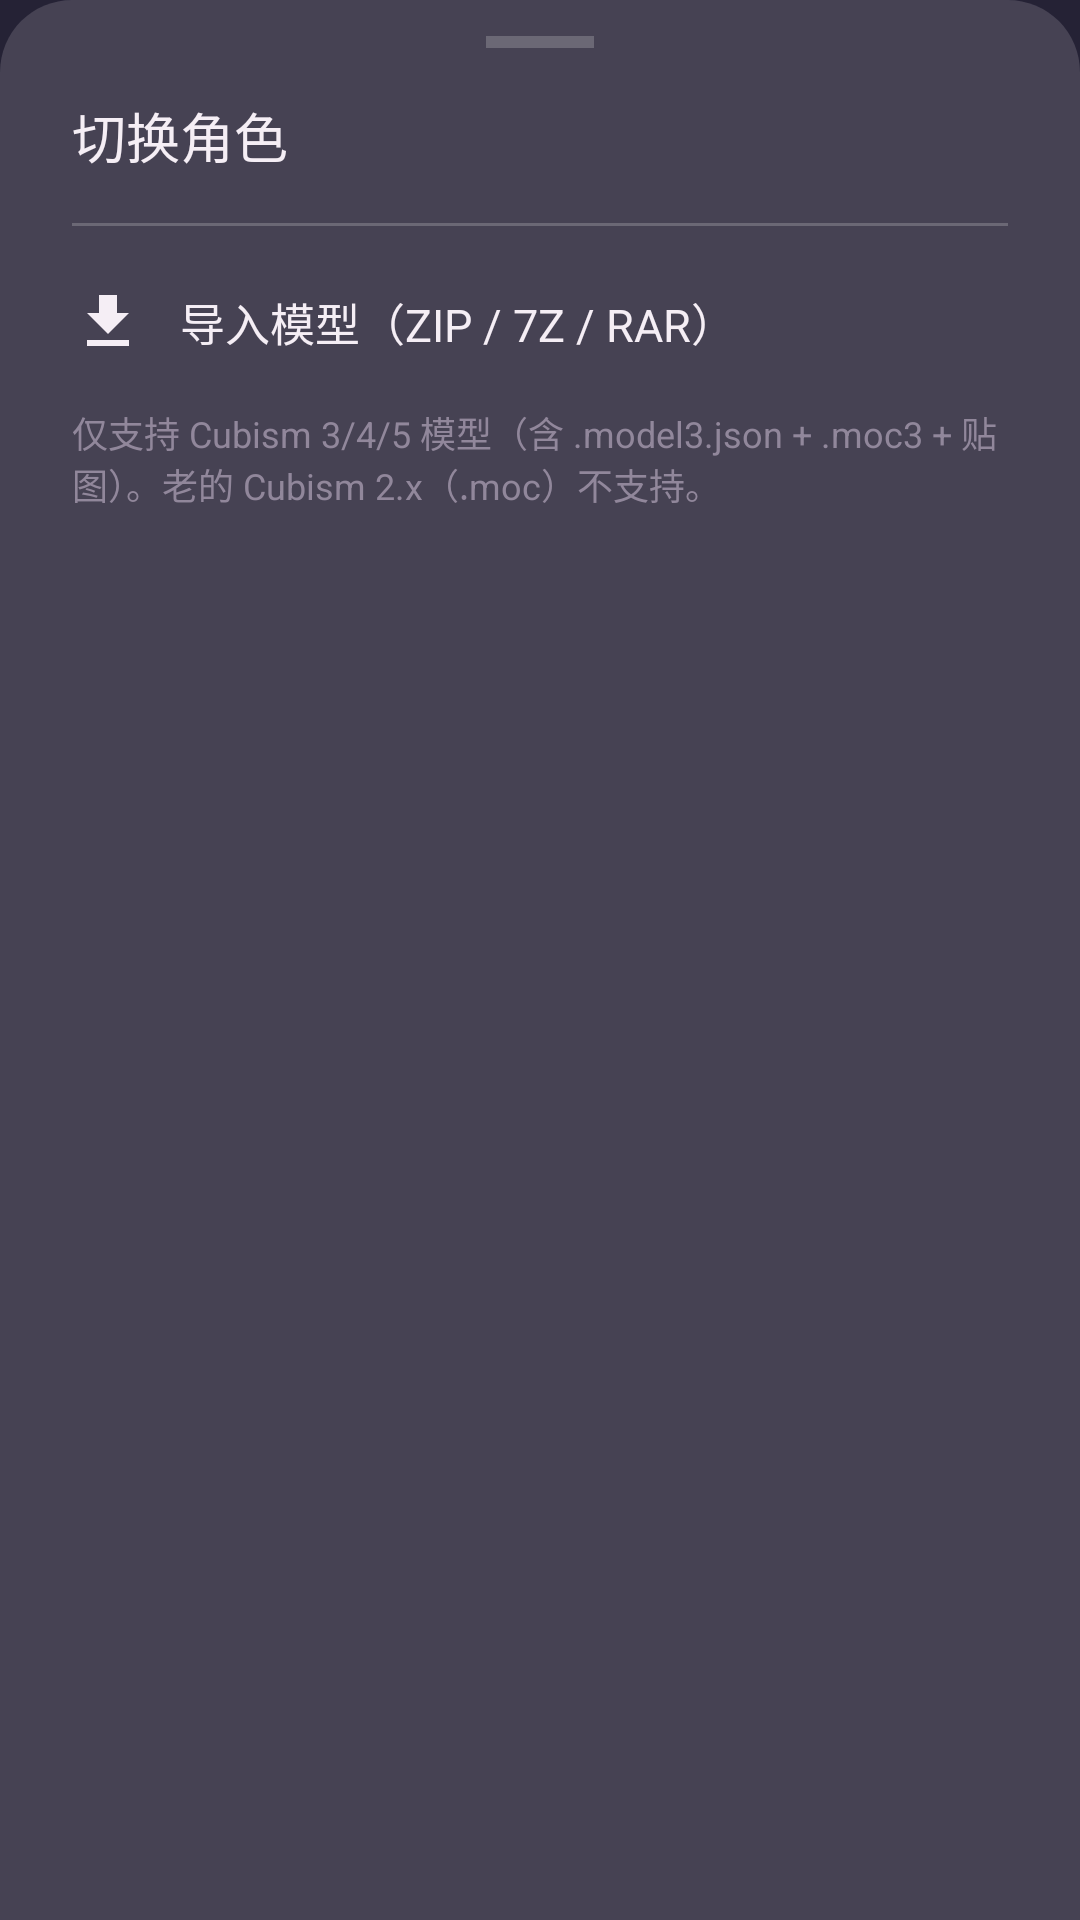

Android layout source for this screen:
<!-- AndroidManifest.xml: application theme Theme.MoeAvatar -->
<!-- res/layout/dialog_avatar_picker.xml -->
<?xml version="1.0" encoding="utf-8"?>
<ScrollView xmlns:android="http://schemas.android.com/apk/res/android"
    android:layout_width="match_parent"
    android:layout_height="wrap_content"
    android:background="@drawable/bg_sheet"
    android:fillViewport="true">

    <LinearLayout
        android:layout_width="match_parent"
        android:layout_height="wrap_content"
        android:orientation="vertical"
        android:paddingStart="24dp"
        android:paddingEnd="24dp"
        android:paddingTop="12dp"
        android:paddingBottom="24dp">

        
        <View
            android:layout_width="36dp"
            android:layout_height="4dp"
            android:layout_gravity="center_horizontal"
            android:layout_marginBottom="16dp"
            android:background="@color/frost_border" />

        <TextView
            android:layout_width="wrap_content"
            android:layout_height="wrap_content"
            android:text="切换角色"
            android:textColor="@color/text_primary"
            android:textSize="18sp"
            android:layout_marginBottom="8dp" />

        
        <LinearLayout
            android:id="@+id/ll_avatar_list"
            android:layout_width="match_parent"
            android:layout_height="wrap_content"
            android:orientation="vertical" />

        
        <View
            android:layout_width="match_parent"
            android:layout_height="1dp"
            android:layout_marginTop="8dp"
            android:layout_marginBottom="4dp"
            android:background="@color/frost_border" />

        
        <TextView
            android:id="@+id/row_import_model"
            android:layout_width="match_parent"
            android:layout_height="56dp"
            android:gravity="center_vertical"
            android:text="导入模型（ZIP / 7Z / RAR）"
            android:textColor="@color/text_primary"
            android:textSize="15sp"
            android:drawableStart="@drawable/ic_import"
            android:drawablePadding="12dp"
            android:background="?attr/selectableItemBackground" />

        <TextView
            android:layout_width="match_parent"
            android:layout_height="wrap_content"
            android:text="仅支持 Cubism 3/4/5 模型（含 .model3.json + .moc3 + 贴图）。老的 Cubism 2.x（.moc）不支持。"
            android:textColor="@color/text_tertiary"
            android:textSize="12sp" />

    </LinearLayout>
</ScrollView>
<!-- resources referenced by this layout -->
<resources>
  <color name="frost_border">#33FFFFFF</color>
  <color name="text_primary">#FFF5EEF5</color>
  <color name="text_tertiary">#FF91879B</color>
  <!-- drawable bg_sheet (drawable) -->
  <?xml version="1.0" encoding="utf-8"?>
  <layer-list xmlns:android="http://schemas.android.com/apk/res/android">
      <item>
          <shape android:shape="rectangle">
              <solid android:color="@color/bg_deep" />
              <corners android:topLeftRadius="24dp" android:topRightRadius="24dp" />
          </shape>
      </item>
      <item>
          <shape android:shape="rectangle">
              <solid android:color="@color/frost_surface" />
              <corners android:topLeftRadius="24dp" android:topRightRadius="24dp" />
          </shape>
      </item>
  </layer-list>
  <!-- drawable ic_import (drawable) -->
  <?xml version="1.0" encoding="utf-8"?>
  <vector xmlns:android="http://schemas.android.com/apk/res/android"
      android:width="24dp"
      android:height="24dp"
      android:viewportWidth="24"
      android:viewportHeight="24"
      android:tint="@color/text_primary">
      <path
          android:fillColor="#FFFFFF"
          android:pathData="M19,9h-4V3H9v6H5l7,7 7,-7zM5,18v2h14v-2H5z" />
  </vector>
  <style name="Theme.MoeAvatar" parent="Theme.Material3.DayNight.NoActionBar">
          
          <item name="colorPrimary">@color/accent_pink</item>
          <item name="colorOnPrimary">#FFFFFFFF</item>
          <item name="colorPrimaryContainer">@color/accent_pink_dim</item>
          <item name="colorOnPrimaryContainer">@color/bg_deep</item>
          <item name="colorSecondary">@color/text_secondary</item>
          <item name="colorOnSecondary">@color/bg_deep</item>
  
          
          <item name="android:statusBarColor" tools:targetApi="lollipop">@android:color/transparent</item>
          <item name="android:navigationBarColor" tools:targetApi="lollipop">@android:color/transparent</item>
          <item name="android:windowLightStatusBar" tools:targetApi="m">false</item>
          <item name="android:windowLightNavigationBar" tools:targetApi="o_mr1">false</item>
          <item name="android:windowLayoutInDisplayCutoutMode" tools:targetApi="p">shortEdges</item>
  
          
          <item name="android:windowBackground">@color/bg_deep</item>
      </style>
  <color name="bg_deep">#FF252235</color>
  <color name="frost_surface">#26FFF5FA</color>
  <color name="accent_pink">#FFD9A6BC</color>
  <color name="accent_pink_dim">#FFF0C6D7</color>
  <color name="text_secondary">#FFC8BFD0</color>
</resources>
